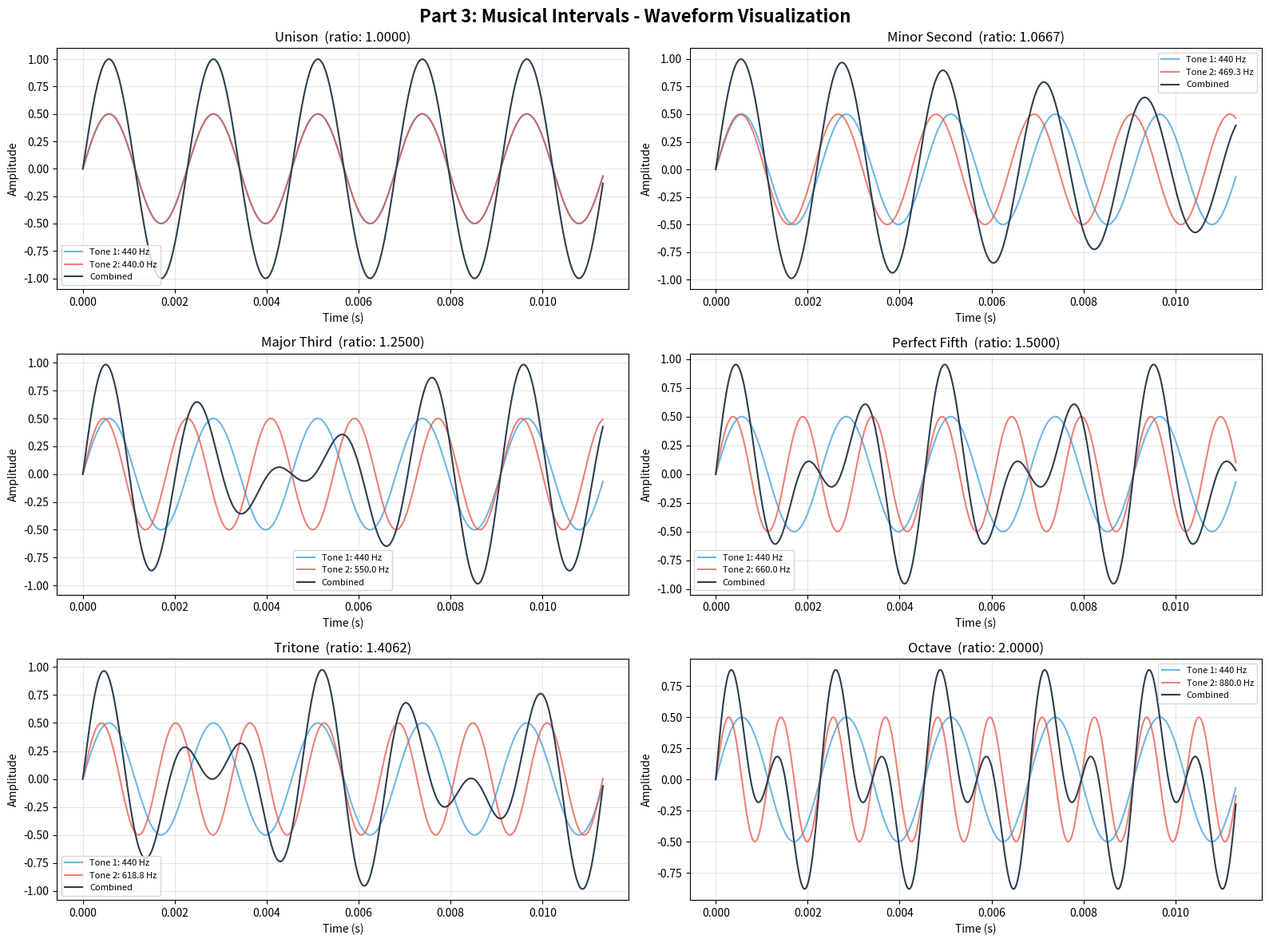
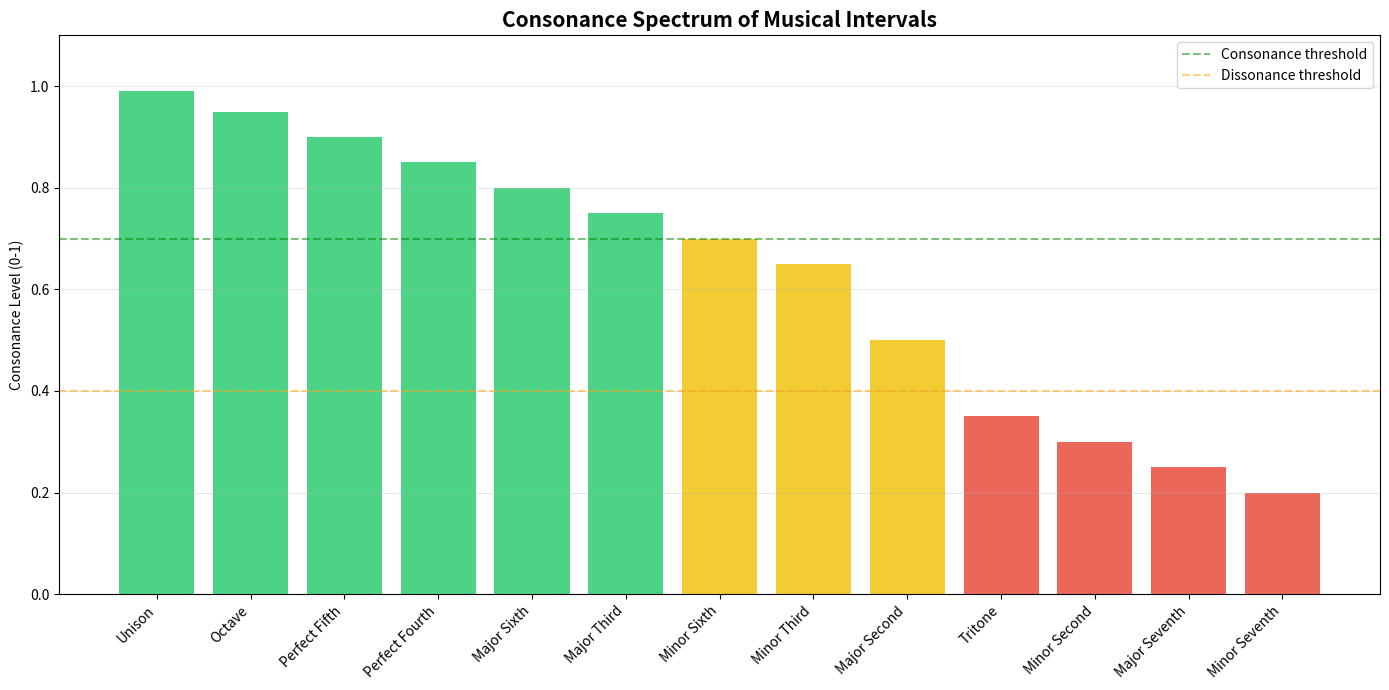

Python code for these plots, in order:
# Import required libraries for math, plotting, and audio
import numpy as np
import matplotlib.pyplot as plt
import wave

# Define musical intervals using Just Intonation frequency ratios (simple integer fractions)
intervals = {
    'Unison':          1/1,
    'Minor Second':    16/15,
    'Major Second':    9/8,
    'Minor Third':     6/5,
    'Major Third':     5/4,
    'Perfect Fourth':  4/3,
    'Tritone':         45/32,
    'Perfect Fifth':   3/2,
    'Minor Sixth':     8/5,
    'Major Sixth':     5/3,
    'Minor Seventh':   16/9,
    'Major Seventh':   15/8,
    'Octave':          2/1
}

# Set the base frequency (A4 = 440 Hz) and audio sample rate
BASE_FREQ = 440    # A4 in Hz
SAMPLE_RATE = 44100

# Function to generate two sine wave tones forming a musical interval
def generate_interval(base_freq=440, ratio=1.0, duration=2.0):
    """Generate two tones forming a musical interval."""
    # Create a time array from 0 to duration with enough samples
    t = np.linspace(0, duration, int(SAMPLE_RATE * duration), endpoint=False)
    # Generate the first tone as a sine wave at the base frequency
    tone1 = 0.5 * np.sin(2 * np.pi * base_freq * t)
    # Generate the second tone at base_freq multiplied by the interval ratio
    tone2 = 0.5 * np.sin(2 * np.pi * base_freq * ratio * t)
    # Return both tones and their sum (combined sound)
    return t, tone1, tone2, tone1 + tone2

# Print a table showing each interval's ratio, frequencies, and beating frequency
print(f"{'Interval':<20} {'Ratio':>10} {'Freq 1 (Hz)':>12} {'Freq 2 (Hz)':>12} {'Beat (Hz)':>10}")
print('-' * 68)
for name, ratio in intervals.items():
    # Calculate the second frequency by multiplying base by ratio
    f2 = BASE_FREQ * ratio
    # Beating frequency = absolute difference between the two frequencies
    beat = abs(BASE_FREQ - f2)
    print(f"{name:<20} {ratio:>10.4f} {BASE_FREQ:>12.2f} {f2:>12.2f} {beat:>10.2f}")

# Select 6 representative intervals to visualize
demo = ['Unison', 'Minor Second', 'Major Third', 'Perfect Fifth', 'Tritone', 'Octave']
# Create a 3x2 grid of subplots, one for each interval
fig, axes = plt.subplots(3, 2, figsize=(16, 12))
fig.suptitle('Part 3: Musical Intervals - Waveform Visualization', fontsize=16, fontweight='bold')
# Loop through each selected interval and plot its waveforms
for i, name in enumerate(demo):
    ratio = intervals[name]
    # Generate the two tones and their combination for a short 0.05s window
    t, tone1, tone2, combined = generate_interval(BASE_FREQ, ratio, duration=0.05)
    # Select the correct subplot position
    ax = axes[i // 2][i % 2]
    # Plot tone 1 in blue
    ax.plot(t[:500], tone1[:500], color='#3498db', alpha=0.7, label=f'Tone 1: {BASE_FREQ} Hz')
    # Plot tone 2 in red
    ax.plot(t[:500], tone2[:500], color='#e74c3c', alpha=0.7, label=f'Tone 2: {BASE_FREQ*ratio:.1f} Hz')
    # Plot the combined waveform in dark color
    ax.plot(t[:500], combined[:500], color='#2c3e50', lw=1.5, label='Combined')
    ax.set_title(f'{name}  (ratio: {ratio:.4f})', fontsize=12)
    ax.set_xlabel('Time (s)')
    ax.set_ylabel('Amplitude')
    ax.legend(fontsize=8)
    ax.grid(True, alpha=0.3)

plt.tight_layout()
plt.show()

# Define consonance levels for each interval (higher = more consonant)
# These values are based on psychoacoustic research and music theory
consonance_levels = {
    'Unison':         0.99,
    'Octave':         0.95,
    'Perfect Fifth':  0.90,
    'Perfect Fourth': 0.85,
    'Major Sixth':    0.80,
    'Major Third':    0.75,
    'Minor Sixth':    0.70,
    'Minor Third':    0.65,
    'Major Second':   0.50,
    'Tritone':        0.35,
    'Minor Second':   0.30,
    'Major Seventh':  0.25,
    'Minor Seventh':  0.20
}
# Sort intervals from most to least consonant for the bar chart
sorted_cons = sorted(consonance_levels.items(), key=lambda x: x[1], reverse=True)
names = [k for k, v in sorted_cons]
values = [v for k, v in sorted_cons]
# Assign colors: green = consonant, yellow = neutral, red = dissonant
colors = ['#2ecc71' if v > 0.7 else '#f1c40f' if v > 0.4 else '#e74c3c' for v in values]

# Plot the consonance spectrum as a bar chart
plt.figure(figsize=(14, 7))
plt.bar(names, values, color=colors, alpha=0.85)
plt.title('Consonance Spectrum of Musical Intervals', fontsize=15, fontweight='bold')
plt.ylabel('Consonance Level (0-1)')
plt.xticks(rotation=45, ha='right')
plt.ylim(0, 1.1)
# Add horizontal threshold lines for consonance and dissonance
plt.axhline(0.7, color='green', linestyle='--', alpha=0.5, label='Consonance threshold')
plt.axhline(0.4, color='orange', linestyle='--', alpha=0.5, label='Dissonance threshold')
plt.legend()
plt.grid(axis='y', alpha=0.3)
plt.tight_layout()
plt.show()
